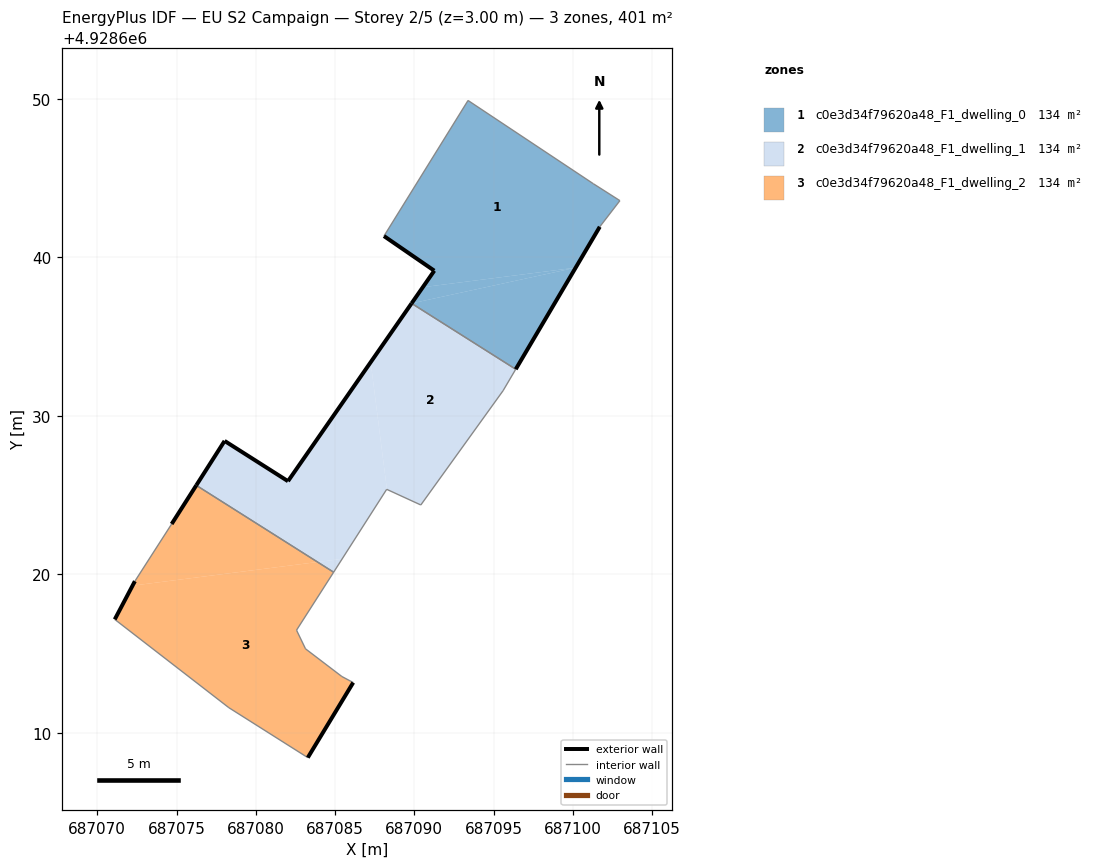
=== STOREY PLAN SPEC (per zone: floor XY polygon, exterior-wall plan segments, windows/doors) ===
zone 1: c0e3d34f79620a48_F1_dwelling_0  (133.5 m²)
  floor: (687100.18, 4928639.36) (687101.70, 4928641.94) (687102.97, 4928643.59) (687101.29, 4928644.66) (687093.39, 4928649.91) (687088.09, 4928641.35) (687091.26, 4928639.17) (687090.54, 4928638.12)
  floor: (687100.18, 4928639.36) (687090.54, 4928638.12) (687089.83, 4928637.11)
  floor: (687096.40, 4928632.95) (687100.18, 4928639.36) (687089.83, 4928637.10)
  exterior wall: (687101.70, 4928641.94) – (687096.40, 4928632.95)  [10.4 m]
  exterior wall: (687089.83, 4928637.11) – (687091.26, 4928639.17)  [2.5 m]
  exterior wall: (687091.26, 4928639.17) – (687088.09, 4928641.35)  [3.9 m]
  interior walls: 5
zone 2: c0e3d34f79620a48_F1_dwelling_1  (133.5 m²)
  floor: (687090.41, 4928624.39) (687095.60, 4928631.60) (687096.40, 4928632.95) (687089.83, 4928637.10) (687087.25, 4928633.39) (687088.28, 4928625.37)
  floor: (687085.45, 4928620.99) (687088.26, 4928625.37) (687088.28, 4928625.37) (687087.25, 4928633.39) (687082.03, 4928625.89) (687078.03, 4928628.43) (687076.25, 4928625.62) (687083.89, 4928620.79)
  floor: (687084.91, 4928620.15) (687085.45, 4928620.99) (687083.89, 4928620.79)
  exterior wall: (687078.03, 4928628.43) – (687082.03, 4928625.89)  [4.7 m]
  exterior wall: (687082.03, 4928625.89) – (687089.83, 4928637.11)  [13.7 m]
  exterior wall: (687076.25, 4928625.62) – (687078.03, 4928628.43)  [3.3 m]
  interior walls: 6
zone 3: c0e3d34f79620a48_F1_dwelling_2  (133.5 m²)
  floor: (687083.89, 4928620.79) (687076.25, 4928625.62) (687074.69, 4928623.19) (687072.37, 4928619.58) (687072.23, 4928619.30)
  floor: (687083.28, 4928608.45) (687086.15, 4928613.18) (687085.43, 4928613.56) (687083.14, 4928615.31) (687082.57, 4928616.49) (687084.91, 4928620.14) (687083.89, 4928620.79) (687072.23, 4928619.30) (687071.10, 4928617.17) (687078.30, 4928611.60)
  exterior wall: (687086.15, 4928613.18) – (687083.28, 4928608.45)  [5.5 m]
  exterior wall: (687071.10, 4928617.17) – (687072.37, 4928619.58)  [2.7 m]
  exterior wall: (687074.69, 4928623.19) – (687076.25, 4928625.62)  [2.9 m]
  interior walls: 8

=== DERIVED (storey summary) ===
Building: EU S2 Campaign
Storey: 2 of 5  (floor level z = 3.00 m)
Storey gross floor area: 400.6 m²
Zones on this storey: 3
  - c0e3d34f79620a48_F1_dwelling_0: floor 133.5 m²; exterior wall 16.8 m (50.4 m²); WWR 0.0%
  - c0e3d34f79620a48_F1_dwelling_1: floor 133.5 m²; exterior wall 21.7 m (65.2 m²); WWR 0.0%
  - c0e3d34f79620a48_F1_dwelling_2: floor 133.5 m²; exterior wall 11.2 m (33.5 m²); WWR 0.0%
Zone adjacency (shared interzone walls):
  - c0e3d34f79620a48_F1_dwelling_0 ↔ c0e3d34f79620a48_F1_dwelling_1
  - c0e3d34f79620a48_F1_dwelling_1 ↔ c0e3d34f79620a48_F1_dwelling_2